Run: headless pygame with SDL's dummy video driver; simulated clock (each Clock.tick advances the game by its frame time, no real sleeping); random seed 0; keys injected as events and as key.get_pressed() state; mouse plan: one left click at the window centre at the start of phase 2, then a move to the lower-right quarter at the start of phase 3.
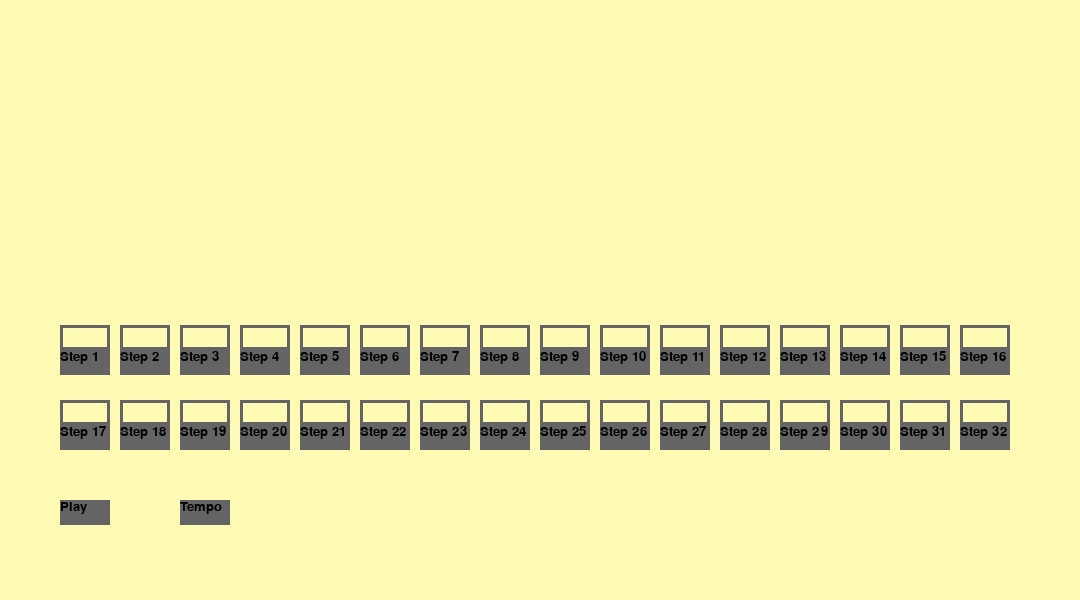
Frame 1 of 4 · flips 1–60 · no input
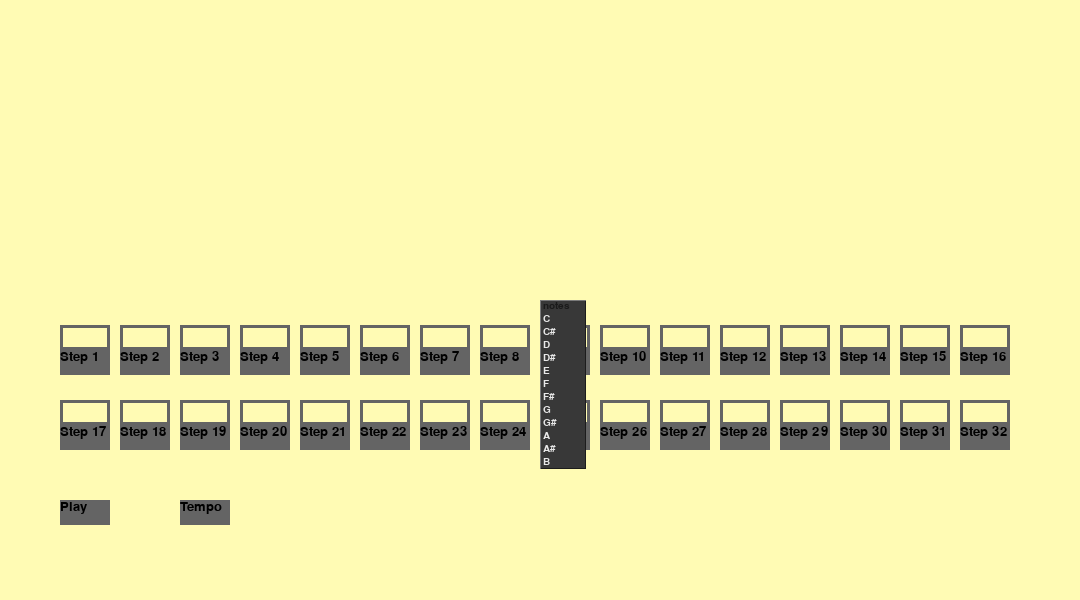
Frame 2 of 4 · flips 61–180 · clicked the window centre · tapped SPACE, RETURN · held RIGHT (→), D
Frame 3 of 4 · flips 181–300 · moved the mouse to the lower-right quarter · held DOWN (↓), S · screen unchanged from frame 2, image omitted
Frame 4 of 4 · flips 301–420 · held LEFT (←), A, UP (↑), W · screen unchanged from frame 3, image omitted

The pygame program that drew these frames:

#!/usr/bin/env python
# -*- coding: utf-8 -*-

import pygame as pg
import pygame
pg.font.init()

class MenuSystem(list,object):
    
    bgcolor      = pg.Color('grey22')
    fgcolor      = pg.Color('grey91')
    bghightlight = pg.Color('darkorange2')
    fglowlight   = pg.Color('grey10')
    frame_left   = pg.Color((0xff+bgcolor.r*2)//3,(0xff+bgcolor.g*2)//3,(0xff+bgcolor.b*2)//3)
    frame_right  = pg.Color(bgcolor.r//2,bgcolor.g//2,bgcolor.b//2)
    
    class Menu_(pg.Rect,object):
        
        def __init__(self,items,pos,font):
            
            self.scr               = pg.display.get_surface()
            self.items             = items
            self.exc               = items.exc
            self.font              = font
            w,h                    = max([font.size(' %s '%(i.label if type(i)==Menu else i)) for i in items])
            self.interline            = int(h*0.3)
            self.item_h            = h + self.interline
            
            pg.Rect.__init__(self,pos,(w+self.item_h,(self.item_h)*len(items)))
            self.clamp_ip(self.scr.get_rect())
            
            self.itemsrect         = self.copy()
            foo                    = self.clip(self.scr.get_rect())
            self.topleft,self.size = foo.topleft,foo.size
            self.itemsrect.top     = self.top
            self.item_index        = -1
            self.first_opening     = False
            self.offset            = 0
        
        def update(self,ev):
            
            if ev.type == pg.MOUSEMOTION and self.collidepoint(ev.pos):
                x,y             = ev.pos
                self.item_index = (y-self.itemsrect.y)//(self.item_h)-self.offset
                return self.item_index + self.offset
        
        def screen(self):
            
            if not self.first_opening:
                self.bg = self.scr.subsurface(self).copy()
                self.first_opening = True
            self.scr.fill(MenuSystem.bgcolor,self)
            if self.item_index+self.offset>=0 and self.item_index+self.offset not in self.exc: self.scr.fill(MenuSystem.bghightlight,(self.x,self.item_index*(self.item_h)+self.y-(self.top-self.itemsrect.top)%self.item_h,self.w,self.item_h))
            b = self.itemsrect.y+self.interline//2
            for e,i in enumerate(self.items):
                self.scr.blit(self.font.render(' %s '%(i.label if type(i)==Menu else i),1,MenuSystem.fgcolor if e not in self.exc else MenuSystem.fglowlight),(self.x,b))
                if type(i)==Menu:
                    r = pg.Rect(self.right-self.item_h,b-self.interline//2,self.item_h,self.item_h).inflate(-self.interline*3,-self.interline*3)
                    pg.draw.polygon(self.scr,MenuSystem.fgcolor if e not in self.exc else MenuSystem.fglowlight,(r.topleft,r.midright,r.bottomleft),0)
                    pg.draw.aalines(self.scr,MenuSystem.fgcolor if e not in self.exc else MenuSystem.fglowlight,1,(r.topleft,r.midright,r.bottomleft),1)
                b+=self.item_h
            s = self.inflate(-2,-2)
            pg.draw.rect(self.scr,MenuSystem.frame_left,self,1)
            pg.draw.lines(self.scr,MenuSystem.frame_right,0,(s.topright,s.bottomright,s.bottomleft),1)
    
    def __init__(self):
        
        self.OUTPUT   = None
        self.todelete = []
        self.boxid  = self.itemid = -1
    
    def update(self,ev):
        
        self.todelete = []
        if ev.type == pg.MOUSEMOTION and self:
            self.foo = True
            boxid = pg.Rect(ev.pos,(0,0)).collidelistall(self)
            if boxid:
                boxid  = boxid[-1]
                itemid = self[boxid].update(ev)
                if (boxid,itemid) != (self.boxid,self.itemid):
                    self.todelete.extend(self[boxid+1:])
                    del(self[boxid+1:])
                    if type(self[boxid].items[itemid]) == Menu and itemid not in self[boxid].exc:
                        px = self[boxid].right
                        py = self[boxid].itemsrect.top + self[boxid].itemsrect.h//len(self[boxid].items)*itemid
                        self.append(MenuSystem.Menu_(self[boxid].items[itemid],(px,py),self.font))
                    self.boxid,self.itemid = boxid,itemid
                    return True
            else:
                self.boxid,self.itemid     = -1,-1
                ret = self[-1].item_index != -1
                self[-1].item_index        = -1
                return ret
        elif ev.type == pg.MOUSEBUTTONUP and self:
            if pg.Rect(ev.pos,(0,0)).collidelistall(self):
                if self[-1].item_index == -1 or ev.button not in (1,4,5) or self.itemid in self[self.boxid].exc: return
                elif ev.button == 1:
                    self.OUTPUT = [i.item_index+i.offset for i in self]
                    self.boxid,self.itemid     = -1,-1
                elif ev.button == 5:
                    if self[-1].itemsrect.bottom - self[-1].bottom >= self[-1].item_h:
                        self[-1].itemsrect.bottom  -= self[-1].item_h
                        self[-1].offset            += 1
                    else: self[-1].itemsrect.bottom = self[-1].bottom
                    return True
                elif ev.button == 4:
                    if self[-1].top - self[-1].itemsrect.top >= self[-1].item_h:
                        self[-1].itemsrect.top  += self[-1].item_h
                        self[-1].offset         -= 1
                    else: self[-1].itemsrect.top = self[-1].top
                    return True
            if self.foo:
                self.todelete.extend(self)
                del(self[:])
                return True
            else: self.foo = True
            
    
    def set(self,menu,pos,font=pg.font.Font(None,25)):
        
        if self:
            self.todelete.extend(self)
            del(self[:])
        self.boxid  = self.itemid = -1
        self.OUTPUT = None
        self.append(MenuSystem.Menu_(menu,pos,font))
        self.font   = font
        self.foo = False
    
    def erase(self):
        
        ret = self.todelete[:]
        for menu in self.todelete[::-1]:
            menu.scr.blit(menu.bg,menu)
        self.todelete = []
        return ret
    
    def draw(self):
        
        for menu in self:
            menu.screen()
        return self
    
    def screen(self):
        
        return self.erase()+self.draw()
    
    @property
    def mouse_over(self): return self.itemid != -1
    

class Menu(list):
    
    def __init__(self,items,label=None,exc=()):
        
        self.extend(items)
        self.label = label
        self.exc   = exc
        
    def items(self,indices):
        
        foo     = self
        output  = []
        for i in indices:
            foo = foo[i]
            output.append(foo if type(foo) == str else foo.label)
        return output

class BarSystem(pg.Rect,object):
    
    class BarButton(pg.Rect):
        
        def __init__(self,menu,pos,font):
            w,h            = font.size(menu.label)
            self.margin    = font.size('X')[0]
            self.interline = h*0.3
            self.menu      = menu
            self.label     = menu.label
            pg.Rect.__init__(self,pos,(w+self.margin,h*1.3))
            
    def __init__(self,menus,font=pg.font.Font(None,25)):
        self.scr = pg.display.get_surface()
        foo = (0,0)
        self.buttons = []
        for menu in menus:
            self.buttons.append(BarSystem.BarButton(menu,foo,font))
            foo      = self.buttons[-1].topright
        pg.Rect.__init__(self,0,0,self.scr.get_width(),font.size('X')[1]*1.3)
        self.ms = MenuSystem()
        self.actual  = None
        self.memo    = None
        self.OUTPUT  = None
        self.font    = font
    
    def update(self,ev):
        ret     = None
        if self.ms.update(ev): ret = True
        if ev.type == pg.MOUSEMOTION:
            x,y = ev.pos
            idx = pg.Rect(x,y,0,0).collidelist(self.buttons)
            if idx == -1:
                if self.actual > -1:
                    self.actual = None
                    ret = True
            elif self.actual != idx:
                self.actual   = idx
                if self.ms:
                    self.ms.set(self.buttons[self.actual].menu,self.buttons[self.actual].bottomleft,self.font)
                    self.memo = self.actual
                ret = True
        elif ev.type == pg.MOUSEBUTTONDOWN and ev.button == 1 and self.actual > -1:
            self.ms.set(self.buttons[self.actual].menu,self.buttons[self.actual].bottomleft,self.font)
            self.memo = self.actual
            ret       = True
        self.OUTPUT   = ([self.memo]+self.ms.OUTPUT) if self.ms.OUTPUT else None
        return ret
            
    def screen(self):
        r  = self.ms.erase()
        self.scr.fill(MenuSystem.bgcolor,self)
        if self.actual > -1:
            self.scr.fill(MenuSystem.bghightlight,self.buttons[self.actual])
        elif self.ms:
            self.scr.fill(MenuSystem.bghightlight,self.buttons[self.memo])
        for i in self.buttons:
            self.scr.blit(self.font.render(i.label,1,MenuSystem.fgcolor),i.inflate(-i.margin,-i.interline))
        r += self.ms.draw()
        s  = self.inflate(-2,-2)
        pg.draw.rect(self.scr,MenuSystem.frame_left,self,1)
        pg.draw.lines(self.scr,MenuSystem.frame_right,0,(s.topright,s.bottomright,s.bottomleft),1)
        return [self]+r


class TextBox:
    def __init__(self, rect, width=10):
        self.selected = False
        self.font_size = 18
        self.font = pygame.font.SysFont('Arial', self.font_size)
        self.str_list = []
        self.width = width
        self.color = (100,100,100)
        self.rect = rect
        self.string = ''.join(self.str_list)
        
    def char_add(self, event):
        '''modify string list based on event.key'''
        if event.key == pygame.K_BACKSPACE:
            if self.str_list:
                self.str_list.pop()
        elif event.key == pygame.K_RETURN:
            return ''.join(self.str_list)
        elif event.key in [pygame.K_TAB, pygame.K_KP_ENTER]:#unwanted keys
            return False
        elif event.key == pygame.K_DELETE:
            self.str_list = []
            return False
        else:
            char = event.unicode
            if char: #stop emtpy space for shift key adding to list
                self.str_list.append(char)

    def update(self, scr):

        
        if self.selected:
            width = 2
        else:
            width = self.width
        
        s = ''.join(self.str_list)
        if len(s) > 0:
            for n, l in enumerate(s):
                if self.font.size(s[n:])[0] < self.rect.width:
                    label = self.font.render(s[n:], 1, self.color)
                    break
        else:
            label = self.font.render(s, 1, self.color)
        
        self.string = ''.join(self.str_list)
        pygame.draw.rect(scr, self.color, self.rect, width)
        scr.blit(label, self.rect)

class Button:
    def __init__(self, text, rect):
        self.text = text
        self.is_hover = False
        self.default_color = (100,100,100)
        self.hover_color = (255,255,255)
        self.font_color = (0,0,0)
        self.rect = rect
        
    def label(self):
        '''button label font'''
        font = pygame.font.Font(None, 20)
        return font.render(self.text, 1, self.font_color)
        
    def color(self):
        '''change color when hovering'''
        if self.is_hover:
            return self.hover_color
        else:
            return self.default_color
            
    def update(self, screen):
        pygame.draw.rect(screen, self.color(), self.rect)
        screen.blit(self.label(), self.rect)
        
        #change color if mouse over button
        self.check_hover(pygame.mouse.get_pos())
        
    def check_hover(self, mouse):
        '''adjust is_hover value based on mouse over button - to change hover color'''
        if self.rect.collidepoint(mouse):
            self.is_hover = True 
        else:
            self.is_hover = False


        
# ************* TEST ***************************
if __name__ == "__main__":
    scr = pg.display.set_mode((1080,600))
    font = pg.font.Font(pg.font.match_font('mono',1),15)
    scr.fill(-1100)
    textboxes = [
            TextBox(pygame.Rect(60,325, 50,25), 3),
            #TextBox(pygame.Rect(100,500, 300,25), 1)
            TextBox(pygame.Rect(120,325, 50, 25), 3),
            TextBox(pygame.Rect(180, 325, 50, 25), 3),
            TextBox(pygame.Rect(240, 325, 50, 25), 3),
            TextBox(pygame.Rect(300, 325, 50, 25), 3),
            TextBox(pygame.Rect(360, 325, 50, 25), 3),
            TextBox(pygame.Rect(420, 325, 50, 25), 3),
            TextBox(pygame.Rect(480, 325, 50, 25), 3),
            TextBox(pygame.Rect(540, 325, 50, 25), 3),
            TextBox(pygame.Rect(600, 325, 50, 25), 3),
            TextBox(pygame.Rect(660, 325, 50, 25), 3),
            TextBox(pygame.Rect(720, 325, 50, 25), 3),
            TextBox(pygame.Rect(780, 325, 50, 25), 3),
            TextBox(pygame.Rect(840, 325, 50, 25), 3),
            TextBox(pygame.Rect(900, 325, 50, 25), 3),
            TextBox(pygame.Rect(960, 325, 50, 25), 3),
            TextBox(pygame.Rect(60, 400, 50, 25), 3),
            TextBox(pygame.Rect(120, 400, 50, 25), 3),
            TextBox(pygame.Rect(180, 400, 50, 25), 3),
            TextBox(pygame.Rect(240, 400, 50, 25), 3),
            TextBox(pygame.Rect(300, 400, 50, 25), 3),
            TextBox(pygame.Rect(360, 400, 50, 25), 3),
            TextBox(pygame.Rect(420, 400, 50, 25), 3),
            TextBox(pygame.Rect(480, 400, 50, 25), 3),
            TextBox(pygame.Rect(540, 400, 50, 25), 3),
            TextBox(pygame.Rect(600, 400, 50, 25), 3),
            TextBox(pygame.Rect(660, 400, 50, 25), 3),
            TextBox(pygame.Rect(720, 400, 50, 25), 3),
            TextBox(pygame.Rect(780, 400, 50, 25), 3),
            TextBox(pygame.Rect(840, 400, 50, 25), 3),
            TextBox(pygame.Rect(900, 400, 50, 25), 3),
            TextBox(pygame.Rect(960, 400, 50, 25), 3)
            

    ]
    btn = [
            Button('Step 1', pygame.Rect(60,350, 50, 25)),
            Button('Step 2', pygame.Rect(120,350, 50, 25)),
            Button('Step 3', pygame.Rect(180,350, 50, 25)),
            Button('Step 4', pygame.Rect(240,350, 50, 25)),
            Button('Step 5', pygame.Rect(300,350, 50, 25)),
            Button('Step 6', pygame.Rect(360,350, 50, 25)),
            Button('Step 7', pygame.Rect(420,350, 50, 25)),
            Button('Step 8', pygame.Rect(480,350, 50, 25)),
            Button('Step 9', pygame.Rect(540,350, 50, 25)),
            Button('Step 10', pygame.Rect(600,350, 50, 25)),
            Button('Step 11', pygame.Rect(660,350, 50, 25)),
            Button('Step 12', pygame.Rect(720,350, 50, 25)),
            Button('Step 13', pygame.Rect(780,350, 50, 25)),
            Button('Step 14', pygame.Rect(840,350, 50, 25)),
            Button('Step 15', pygame.Rect(900,350, 50, 25)),
            Button('Step 16', pygame.Rect(960,350, 50, 25)),
            Button('Step 17', pygame.Rect(60, 425, 50, 25)),
            Button('Step 18', pygame.Rect(120, 425, 50, 25)),
            Button('Step 19', pygame.Rect(180, 425, 50, 25)),
            Button('Step 20', pygame.Rect(240, 425, 50, 25)),
            Button('Step 21', pygame.Rect(300, 425, 50, 25)),
            Button('Step 22', pygame.Rect(360, 425, 50, 25)),
            Button('Step 23', pygame.Rect(420, 425, 50, 25)),
            Button('Step 24', pygame.Rect(480, 425, 50, 25)),
            Button('Step 25', pygame.Rect(540, 425, 50, 25)),
            Button('Step 26', pygame.Rect(600, 425, 50, 25)),
            Button('Step 27', pygame.Rect(660, 425, 50, 25)),
            Button('Step 28', pygame.Rect(720, 425, 50, 25)),
            Button('Step 29', pygame.Rect(780, 425, 50, 25)),
            Button('Step 30', pygame.Rect(840, 425, 50, 25)),
            Button('Step 31', pygame.Rect(900, 425, 50, 25)),
            Button('Step 32', pygame.Rect(960, 425, 50, 25)),
            Button('Play', pygame.Rect(60, 500, 50, 25)),
            Button('Tempo', pygame.Rect(180,500, 50, 25))
        ]
        

    for box in textboxes:
            box.update(scr)
    for butt in btn:
            butt.update(scr)
            pygame.display.flip()

    pg.display.flip()
    
    # create the container
    ms       = MenuSystem()
    
    # create the (sub)menus
    # Menu(items,label=None,excudes=())
    # items is an iterable of str/Menu objects
    # excudes are indices of non-reactives items
 
    main     = Menu(("notes","C","C#","D","D#","E","F","F#","G","G#","A", "A#", "B"),'',(0,))
    
    
    while 1:
        ev = pg.event.wait()
        if ev.type == pg.MOUSEBUTTONDOWN and not ms:
            
            # initializes the container with the main menu
            # MenuSystem.set(Menu,position,font)
            # position = (x,y)
            # font = pygame.font object
            ms.set(main,ev.pos,font)
            
            # MenuSystem.screen()
            # draws the menus and returns a list of rects(one for each menu displayed or deleted)
            pg.display.update(ms.screen())
        
        # updates
        # MenuSystem.update(pygame.event object)
        # returns True if there has been change
        if ms.update(ev):
            
            pg.display.update(ms.screen())
            
        # MenuSystem.OUTPUT = None
        # when you select an item
        # MenuSystem.OUTPUT contains the numeric path ...
        # [1,2,3] means submenu 1 of main menu, submenu 2 of submenu 1, item 3 of submenu 2
        if ms.OUTPUT:
            print(ms.OUTPUT,main.items(ms.OUTPUT)) # Menu.items(numeric path) returns the path changed to label
            if ms.OUTPUT == [3]: break
            if ms.OUTPUT[:2] == [2,2]: pg.display.update(pg.draw.rect(scr,pg.Color(main.items(ms.OUTPUT)[-1]),scr.get_rect(),10))
